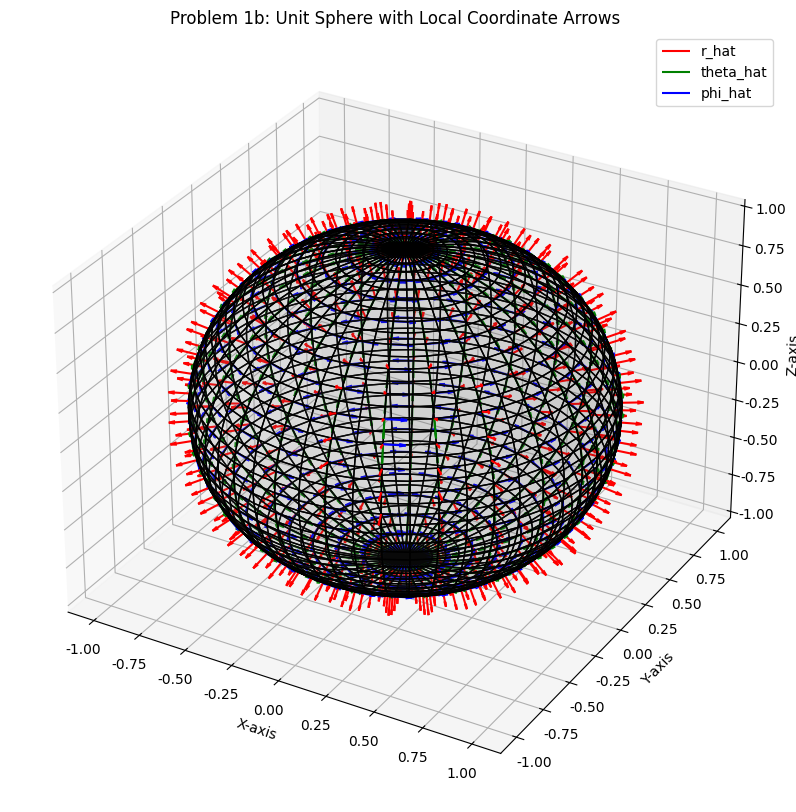
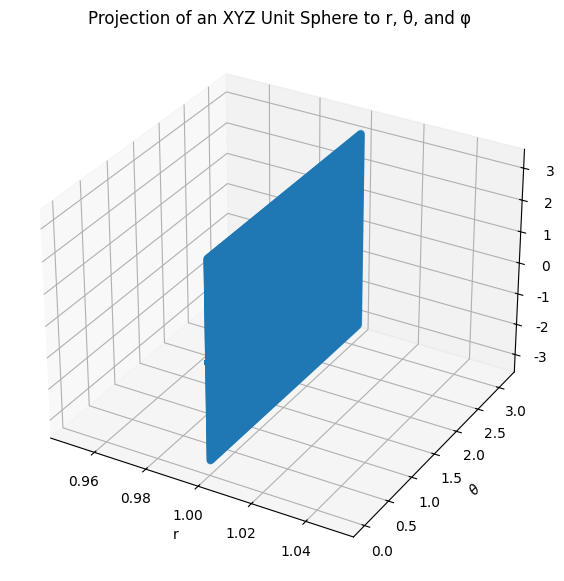
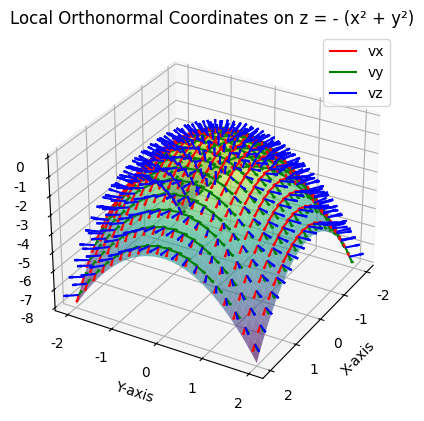
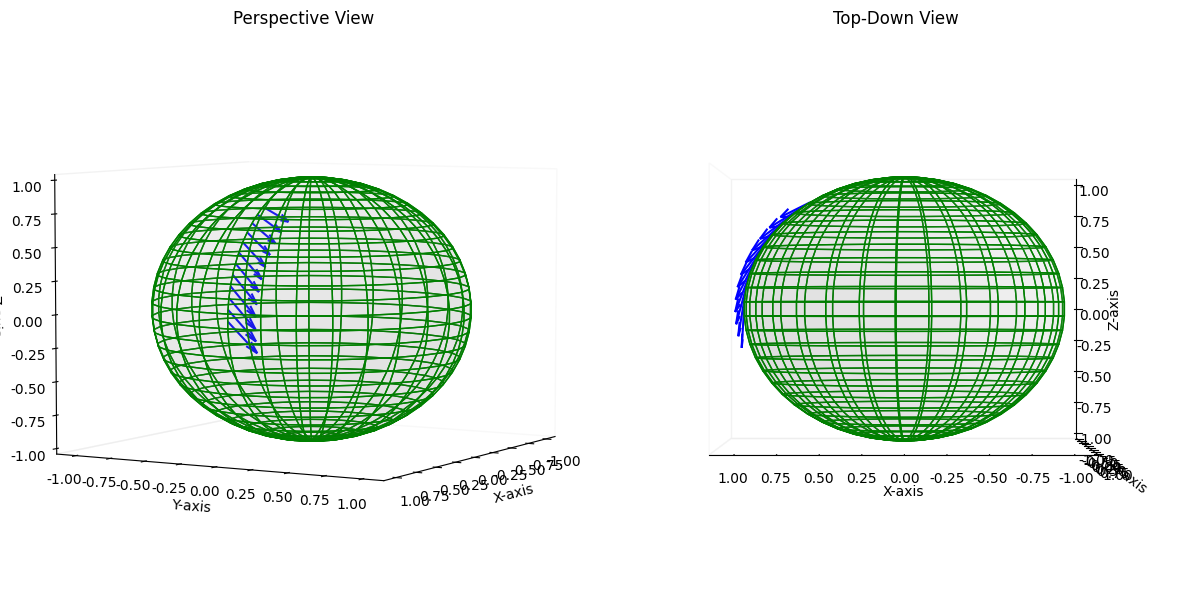
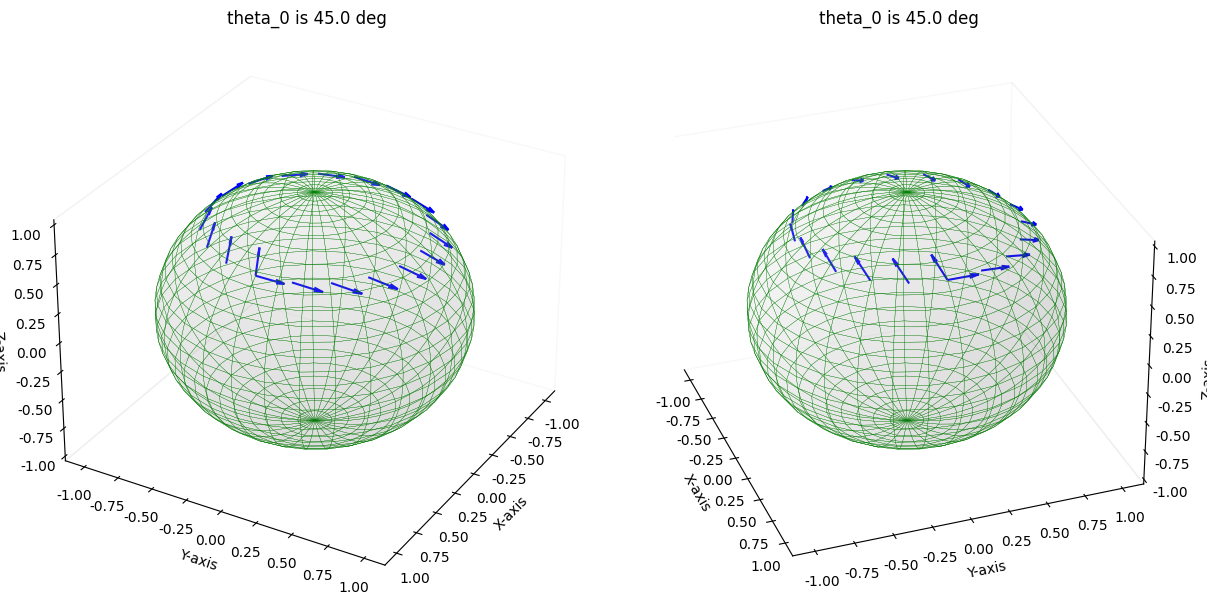
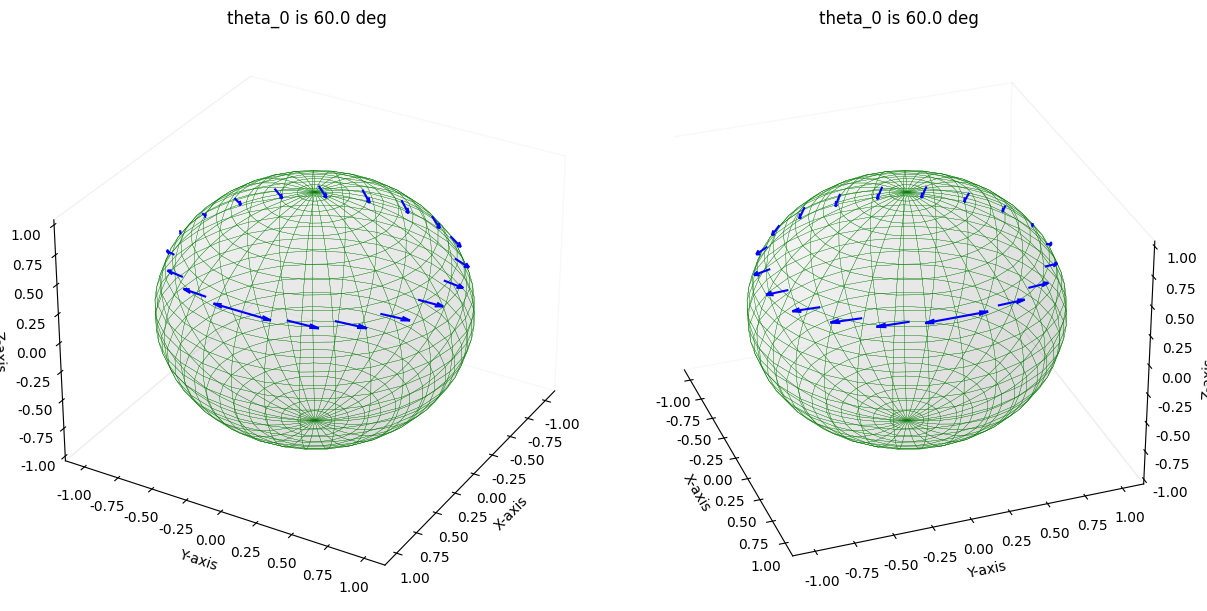
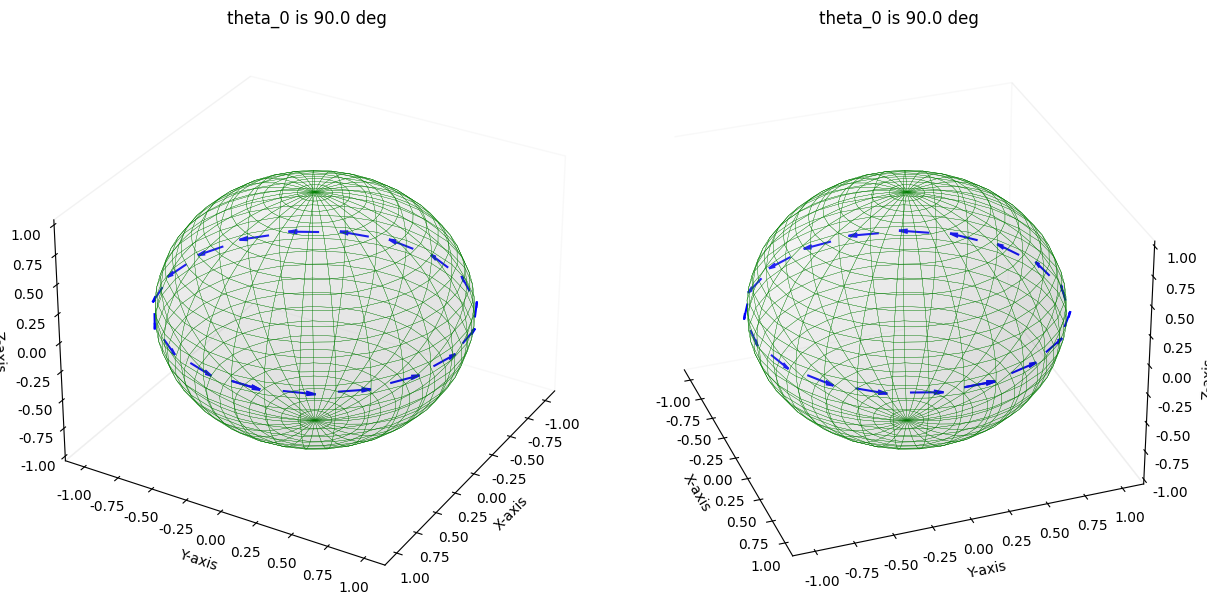
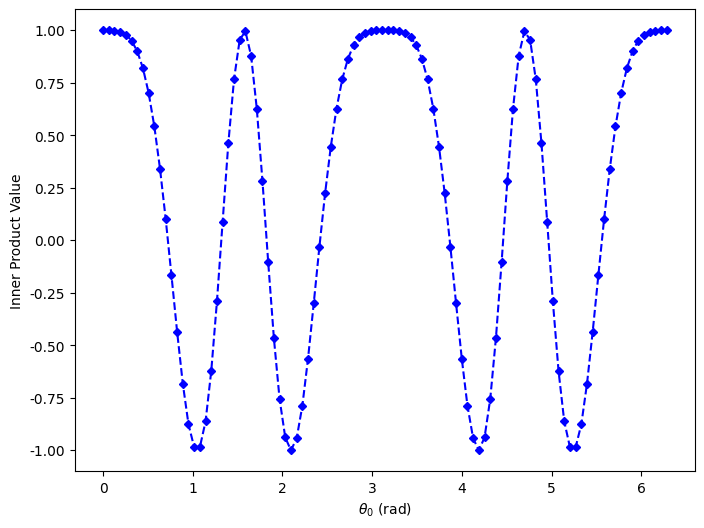

Reproduce these figures in Python, in order.
import numpy as np
import matplotlib.pyplot as plt
from mpl_toolkits.mplot3d import Axes3D
import matplotlib as mpl
mpl.rcParams['font.family'] = 'DejaVu Sans'


# Problem 1(a)
# input-->{r=1.theta,phi}
# {r,theta,phi}-->{1,theta,phi}
# {x,y,z}-->{sin(theta)cos(phi),sin(theta)sin(phi),cos(theta)}
# {rho,psi,z}-->{sin(theta),theta,cos(theta)}

def sphere2cart(theta, phi, r=1):
    x = r * np.sin(theta) * np.cos(phi)
    y = r * np.sin(theta) * np.sin(phi)
    z = r * np.cos(theta)
    return x, y, z
def sphere2cylind(theta, phi, r=1):
    rho = r * np.sin(theta)
    psi = phi
    z = r * np.cos(theta)
    return rho, psi, z

def orthonormal(theta,phi,r=1,A=10):
    # For r_hat
    a= np.array(sphere2cart(theta,phi)) /A
    # For theta_hat
    b=np.array([
        np.cos(theta)*np.cos(phi),
        np.cos(theta)*np.sin(phi),
        -np.sin(theta)])/A
    # For phi_hat
    c=np.array([
        -np.sin(phi),
        np.cos(phi),
        0])/A
    return a,b,c


# Prob 1(b)

theta = np.linspace(0, np.pi, 50)  # Reduced resolution for clarity
phi = np.linspace(0, 2 * np.pi, 50)
theta, phi = np.meshgrid(theta, phi)

# Convert to Cartesian coordinates for plotting the sphere
x, y, z = sphere2cart(theta, phi)

# Create a figure
fig = plt.figure(figsize=(10, 10))
ax = fig.add_subplot(111, projection='3d')
ax.plot_surface(x, y, z, color='grey', edgecolor='k', alpha=0.1)

# Select a subset of points for quiver (to avoid overcrowding)
for i in range(0, theta.shape[0], 2):
    for j in range(0, theta.shape[1], 2):
        # Compute base position
        x0, y0, z0 = sphere2cart(theta[i, j], phi[i, j])

        # Compute orthonormal unit vectors
        r_hat, theta_hat, phi_hat = orthonormal(theta[i, j], phi[i, j],A=1)

        # Plot arrows using quiver
        ax.quiver(x0, y0, z0, *r_hat, color='r', length=0.1, label="r_hat" if i==0 and j==0 else "")
        ax.quiver(x0, y0, z0, *theta_hat, color='g', length=0.1, normalize=0, label="theta_hat" if i==0 and j==0 else "")
        ax.quiver(x0, y0, z0, *phi_hat, color='b', length=0.1, normalize=0, label="phi_hat" if i==0 and j==0 else "")

# Labels and settings
ax.set_xlabel("X-axis")
ax.set_ylabel("Y-axis")
ax.set_zlabel("Z-axis")
ax.set_title("Problem 1b: Unit Sphere with Local Coordinate Arrows")
ax.legend()

# Show plot
plt.savefig('1b_graph.png')



# prob 1(c)

def cartesian_to_spherical(x, y, z):
    # Compute r
    r = np.sqrt(x**2 + y**2 + z**2)

    # Compute theta
    if z > 0:
        theta = np.arctan(np.sqrt(x**2 + y**2) / z)
    elif z < 0:
        theta = np.pi + np.arctan(np.sqrt(x**2 + y**2) / z)
    elif z == 0 and (x**2 + y**2) != 0:
        theta = np.pi / 2
    else:
        theta = 0  # Undefined if x = y = z = 0

    # Compute phi
    if x > 0:
        phi = np.arctan(y / x)
    elif x < 0 and y >= 0:
        phi = np.arctan(y / x) + np.pi
    elif x < 0 and y < 0:
        phi = np.arctan(y / x) - np.pi
    elif x == 0 and y > 0:
        phi = np.pi / 2
    elif x == 0 and y < 0:
        phi = -np.pi / 2
    else:
        phi = 0  # Undefined if x = y = 0

    return r, theta, phi

def sphere2cart(theta, phi):
    """Generate Cartesian coordinates of a unit sphere"""
    theta, phi = np.meshgrid(theta, phi)
    x = np.sin(theta) * np.cos(phi)
    y = np.sin(theta) * np.sin(phi)
    z = np.cos(theta)
    return x.flatten(), y.flatten(), z.flatten()

# Define mesh size and generate spherical coordinates
mesh_size = 200
theta_vals = np.linspace(0, np.pi, mesh_size)
phi_vals = np.linspace(0, 2 * np.pi, mesh_size)

# Convert to Cartesian coordinates
x, y, z = sphere2cart(theta_vals, phi_vals)

# Convert Cartesian to Spherical coordinates
r = np.ones(len(x))  # r is always 1 for a unit sphere
theta = np.zeros(len(x))
phi = np.zeros(len(x))

for i in range(len(x)):
    temp1, temp2, temp3 = cartesian_to_spherical(x[i], y[i], z[i])
    theta[i] = temp2
    phi[i] = temp3


# Plot in 3D
fig = plt.figure(figsize=(10, 7),dpi=120)
ax = fig.add_subplot(111, projection='3d')
ax.scatter(r, theta, phi, marker='o')

# Labels
ax.set_xlabel("r")
ax.set_ylabel(r"$\theta$")
ax.set_zlabel(r"$\phi$")
ax.set_title("Projection of an XYZ Unit Sphere to r, θ, and φ")

plt.savefig('1c_graph.png')


# Prob 1(d)

def f(x, y):
    """Define the general surface function."""
    return -(x**2 + y**2)

def compute_local_coordinates(X, Y, Z):
    """
    Compute local orthonormal coordinates at each (X, Y, Z) point on the surface.

    Parameters:
    - X, Y: Meshgrid arrays for x and y coordinates.
    - Z: Surface height values (Z = f(X, Y)).

    Returns:
    - vx, vy: Tangent vectors in x and y directions.
    - vz: Normal vector.
    - Flattened X, Y, Z for quiver plotting.
    """
    # Compute step sizes
    dx = X[0, 1] - X[0, 0]  # Grid spacing in x-direction
    dy = Y[1, 0] - Y[0, 0]  # Grid spacing in y-direction

    # Compute numerical gradients
    dZ_dx = np.gradient(Z, dx, axis=1)  # Partial derivative w.r.t x
    dZ_dy = np.gradient(Z, dy, axis=0)  # Partial derivative w.r.t y

    # Construct tangent vectors in x and y directions
    vx = np.stack((np.ones_like(dZ_dx), np.zeros_like(dZ_dx), dZ_dx), axis=-1)  # Tangent along x
    vy = np.stack((np.zeros_like(dZ_dy), np.ones_like(dZ_dy), dZ_dy), axis=-1)  # Tangent along y

    # Compute the normal vector using the cross product
    vz = np.cross(vx, vy)

    # Normalize vectors to make them unit vectors
    vx /= np.linalg.norm(vx, axis=-1, keepdims=True)
    vy /= np.linalg.norm(vy, axis=-1, keepdims=True)
    vz /= np.linalg.norm(vz, axis=-1, keepdims=True)

    return vx, vy, vz, X, Y, Z

def visualize():
    """Plot the surface and local coordinate frames."""
    mesh = 40  # Number of grid points
    step = 2  # Step size for quiver plotting to reduce clutter

    x = np.linspace(-2, 2, mesh)
    y = np.linspace(-2, 2, mesh)
    X, Y = np.meshgrid(x, y)
    Z = f(X, Y)

    # Compute local coordinate frames
    vx, vy, vz, X, Y, Z = compute_local_coordinates(X, Y, Z)

    # Create figure
    fig = plt.figure( dpi=200)
    ax = fig.add_subplot(111, projection='3d')

    # Plot the surface
    ax.plot_surface(X, Y, Z, cmap='viridis', edgecolor='none', alpha=0.6)

    # Select points for quiver to avoid overcrowding
    X_sample, Y_sample, Z_sample = X[::step, ::step], Y[::step, ::step], Z[::step, ::step]
    vx_sample, vy_sample, vz_sample = vx[::step, ::step], vy[::step, ::step], vz[::step, ::step]

    # Flatten for quiver plotting
    X_flat, Y_flat, Z_flat = X_sample.flatten(), Y_sample.flatten(), Z_sample.flatten()
    vx_flat, vy_flat, vz_flat = vx_sample.reshape(-1, 3), vy_sample.reshape(-1, 3), vz_sample.reshape(-1, 3)

    # Plot quiver arrows
    ax.quiver(X_flat, Y_flat, Z_flat, vx_flat[:, 0], vx_flat[:, 1], vx_flat[:, 2], color='r', length=0.3, label="vx")
    ax.quiver(X_flat, Y_flat, Z_flat, vy_flat[:, 0], vy_flat[:, 1], vy_flat[:, 2], color='g', length=0.3, label="vy")
    ax.quiver(X_flat, Y_flat, Z_flat, vz_flat[:, 0], vz_flat[:, 1], vz_flat[:, 2], color='b', length=0.3, label="vz")

    # Labels and settings
    ax.set_xlabel("X-axis")
    ax.set_ylabel("Y-axis")
    ax.set_zlabel("Z-axis")
    ax.set_title("Local Orthonormal Coordinates on z = - (x² + y²)")
    ax.legend()

    # Adjust view angle
    ax.view_init(elev=30, azim=30)

    # Show the plot
    plt.savefig('1d_graph.png')

# Run the visualization
visualize()


# Prob 1(e)
def sphere2cart(theta, phi, r=1):
    """Convert spherical coordinates (theta, phi) to Cartesian (x, y, z)."""
    x = r * np.sin(theta) * np.cos(phi)
    y = r * np.sin(theta) * np.sin(phi)
    z = r * np.cos(theta)
    return x, y, z

# Generate unit sphere mesh
mesh = 30
theta = np.linspace(0, np.pi, mesh)  # Polar angle
phi = np.linspace(0, 2 * np.pi, mesh)  # Azimuthal angle
Theta, Phi = np.meshgrid(theta, phi)  # Create 2D grid
X, Y, Z = sphere2cart(Theta, Phi)  # Convert to Cartesian coordinates

# Points to highlight along phi=0
theta_position = np.linspace(np.pi/5, np.pi/2, 12)
phi_highlight = np.zeros_like(theta_position)

# Convert highlight points to Cartesian
X_highlight, Y_highlight, Z_highlight = sphere2cart(theta_position, phi_highlight)

# Define vector transport parameters
a = 0.5
beta = 0.8
theta_0 = np.pi / 5
Ux_norm = []
Uy_norm = []
Uz_norm = []
for i in range(len(theta_position)):
    theta_i = theta_position[i]
    # Compute the transported vector components
    Ux_i = a * np.cos(theta_i) * np.cos(phi_highlight[i]) + beta * np.sin(theta_0) / np.sin(theta_i) * (-np.sin(phi_highlight[i]))
    Uy_i = a * np.cos(theta_i) * np.sin(phi_highlight[i]) + beta * np.sin(theta_0) / np.sin(theta_i) * np.cos(phi_highlight[i])
    Uz_i = -a * np.sin(theta_i)
    # Compute the normalization factor for this specific theta_i
    A_i = np.sqrt(Ux_i**2 + Uy_i**2 + Uz_i**2)
    # Normalize the vector
    Ux_norm.append(Ux_i / A_i )
    Uy_norm.append(Uy_i / A_i )
    Uz_norm.append(Uz_i / A_i )
# Convert lists to numpy arrays
Ux_norm = np.array(Ux_norm)
Uy_norm = np.array(Uy_norm)
Uz_norm = np.array(Uz_norm)
norm = Ux_norm**2 + Uy_norm**2 + Uz_norm**2
print('check the norm', norm)

fig = plt.figure(figsize=(12,6), dpi=120)  # Make it wider for side-by-side

# First subplot (Perspective View)
ax1 = fig.add_subplot(1, 2, 1, projection='3d')
ax1.plot_surface(X, Y, Z, color='lightgray', edgecolor='g', alpha=0.1)
ax1.quiver(X_highlight, Y_highlight, Z_highlight, Ux_norm, Uy_norm, Uz_norm, color='b', length=0.3, normalize=True)
ax1.set_xlabel("X-axis")
ax1.set_ylabel("Y-axis")
ax1.set_zlabel("Z-axis")
ax1.set_title("Perspective View")
ax1.view_init(elev=5, azim=30)
ax1.grid(False)
ax1.xaxis.pane.fill = False
ax1.yaxis.pane.fill = False
ax1.zaxis.pane.fill = False

# Second subplot (Top-Down View)
ax2 = fig.add_subplot(1, 2, 2, projection='3d')
ax2.plot_surface(X, Y, Z, color='lightgray', edgecolor='g', alpha=0.1)
ax2.quiver(X_highlight, Y_highlight, Z_highlight, Ux_norm, Uy_norm, Uz_norm, color='b', length=0.4, normalize=True)
ax2.set_xlabel("X-axis")
ax2.set_ylabel("Y-axis")
ax2.set_zlabel("Z-axis")
ax2.set_title("Top-Down View")
ax2.view_init(elev=0, azim=90)  # Directly from above
ax2.grid(False)
ax2.xaxis.pane.fill = False
ax2.yaxis.pane.fill = False
ax2.zaxis.pane.fill = False

plt.tight_layout()  # Adjust layout for better spacing
plt.savefig('1e_graph.png')


# Prob 1(f)

def sphere2cart(theta, phi, r=1):
    """Convert spherical coordinates (theta, phi) to Cartesian (x, y, z)."""
    x = r * np.sin(theta) * np.cos(phi)
    y = r * np.sin(theta) * np.sin(phi)
    z = r * np.cos(theta)
    return x, y, z

# Generate unit sphere mesh
mesh = 30
theta = np.linspace(0, np.pi, mesh)  # Polar angle
phi = np.linspace(0, 2 * np.pi, mesh)  # Azimuthal angle
Theta, Phi = np.meshgrid(theta, phi)  # Create 2D grid
X, Y, Z = sphere2cart(Theta, Phi)  # Convert to Cartesian coordinates

# Points to highlight along theta = theta_0
theta_0 = 45
for theta_0 in [45,60,90]:
    theta_0 = theta_0/180*np.pi
    phi_highlight = np.linspace(0, np.pi*2, 20)
    theta_highlight = np.zeros_like(phi_highlight)+theta_0
    X_highlight, Y_highlight, Z_highlight = sphere2cart(theta_highlight, phi_highlight)

    # Define vector transport parameters
    v_phi_0 = 0.1
    v_theta_0 = 0.1

    # Vector along transport
    v_phi = v_phi_0*np.cos(phi*np.cos(theta))
    v_theta = v_theta_0*np.sin(phi*np.cos(theta))*np.sin(theta)

    # Expand it in xyz for plotting (v_phi,v_theta)
    v_theta_xyz = lambda theta,phi: np.array([
        v_theta_0*np.sin(phi*np.cos(theta))*np.sin(theta)*np.cos(theta)*np.cos(phi),
        v_theta_0*np.sin(phi*np.cos(theta))*np.sin(theta)*np.cos(theta)*np.sin(phi),
        v_theta_0*np.sin(phi*np.cos(theta))*np.sin(theta)*(-np.sin(theta))])

    v_phi_xyz = lambda theta, phi: np.array([
        v_phi_0 * np.cos(phi * np.cos(theta)) * np.sin(theta)*(-np.sin(phi)),
        v_phi_0 * np.cos(phi * np.cos(theta)) * np.sin(theta)*np.cos(phi),
        np.zeros_like(phi)  ])

    vector_arrow = v_theta_xyz(theta_highlight,phi_highlight)+v_phi_xyz(theta_highlight,phi_highlight)
    a, b, c = vector_arrow

    fig = plt.figure(figsize=(12,6), dpi=120)  # Make it wider for side-by-side
    # First subplot (Perspective View)
    ax1 = fig.add_subplot(1, 2, 1, projection='3d')
    ax1.plot_surface(X, Y, Z, color='lightgray', edgecolor='g', alpha=0.1,linewidth=0.2)
    ax1.quiver(X_highlight, Y_highlight, Z_highlight,a, b, c, color='b', length=0.2, normalize=True)
    ax1.set_xlabel("X-axis")
    ax1.set_ylabel("Y-axis")
    ax1.set_zlabel("Z-axis")
    ax1.set_title(f"theta_0 is {theta_0/(np.pi)*180} deg")
    ax1.view_init(elev=30, azim=30)
    ax1.grid(False)
    ax1.xaxis.pane.fill = False
    ax1.yaxis.pane.fill = False
    ax1.zaxis.pane.fill = False

    # Second subplot (Top-Down View)
    ax2 = fig.add_subplot(1, 2, 2, projection='3d')
    ax2.plot_surface(X, Y, Z, color='lightgray', edgecolor='g', alpha=0.1,linewidth=0.2)
    ax2.quiver(X_highlight, Y_highlight, Z_highlight, a, b, c, color='b', length=0.2, normalize=True)
    ax2.set_xlabel("X-axis")
    ax2.set_ylabel("Y-axis")
    ax2.set_zlabel("Z-axis")
    ax2.set_title(f"theta_0 is {theta_0/(np.pi)*180} deg")
    ax2.view_init(elev=30, azim=-20)
    ax2.grid(False)
    ax2.xaxis.pane.fill = False
    ax2.yaxis.pane.fill = False
    ax2.zaxis.pane.fill = False

    plt.tight_layout()  # Adjust layout for better spacing
    plt.savefig('1f_graph.png')
    print('norm',a**2+b**2+c**2)


#part g

def in_product(theta):
    return np.cos(2*np.pi*np.cos(theta))
theta_0 = np.linspace(0, 2*np.pi, 100)
inner_product_values = in_product(theta_0)

plt.figure(figsize=(8, 6), dpi=200)
plt.plot(theta_0, inner_product_values, marker='D', linestyle="--", color='b',markersize=4)

plt.xlabel(r'$\theta_0$ (rad)')
plt.ylabel('Inner Product Value')

plt.savefig('1g_graph.png')
